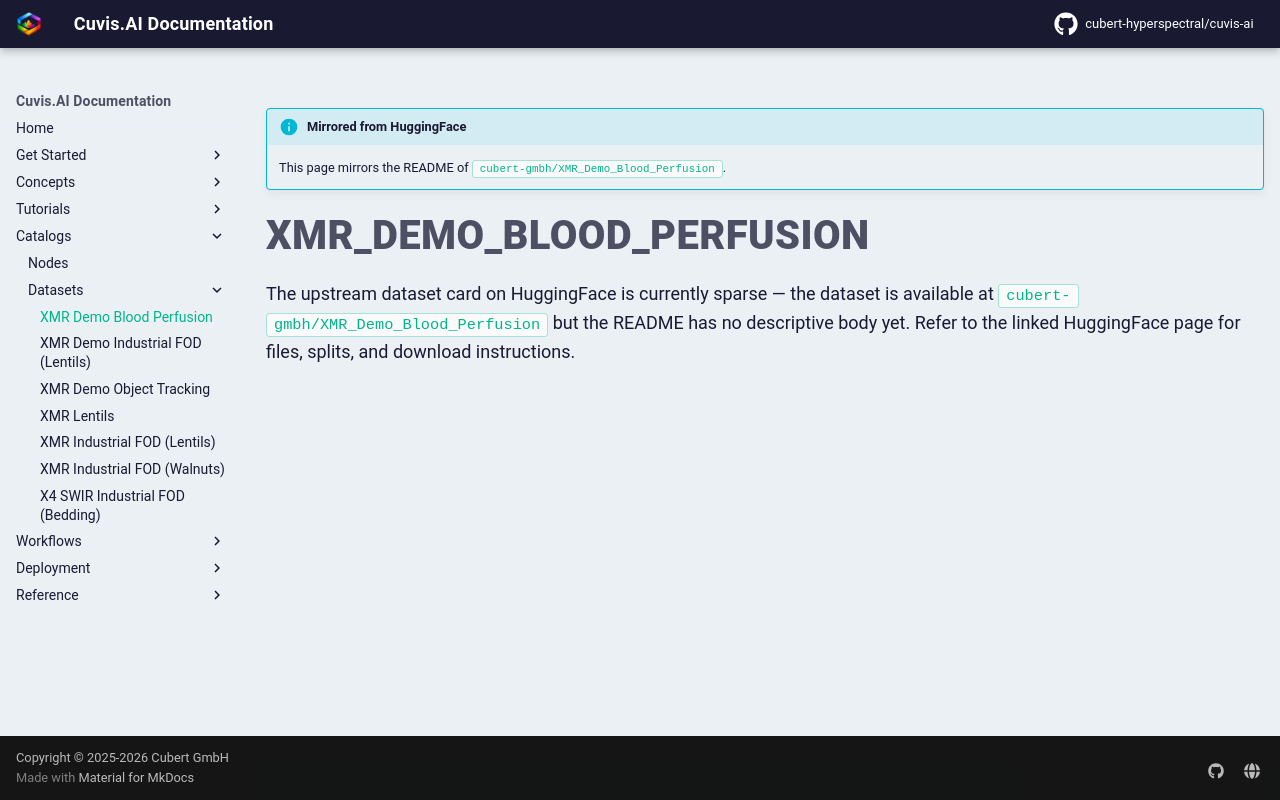

repository: cubert-hyperspectral/cuvis-ai · page: 0.21.0/catalogs/datasets/XMR_Demo_Blood_Perfusion/index.html · generator: mkdocs

!!! info "Mirrored from HuggingFace"
    This page mirrors the README of [`cubert-gmbh/XMR_Demo_Blood_Perfusion`](https://huggingface.co/datasets/cubert-gmbh/XMR_Demo_Blood_Perfusion).

# XMR_Demo_Blood_Perfusion

The upstream dataset card on HuggingFace is currently sparse — the dataset is available at [`cubert-gmbh/XMR_Demo_Blood_Perfusion`](https://huggingface.co/datasets/cubert-gmbh/XMR_Demo_Blood_Perfusion) but the README has no descriptive body yet. Refer to the linked HuggingFace page for files, splits, and download instructions.
